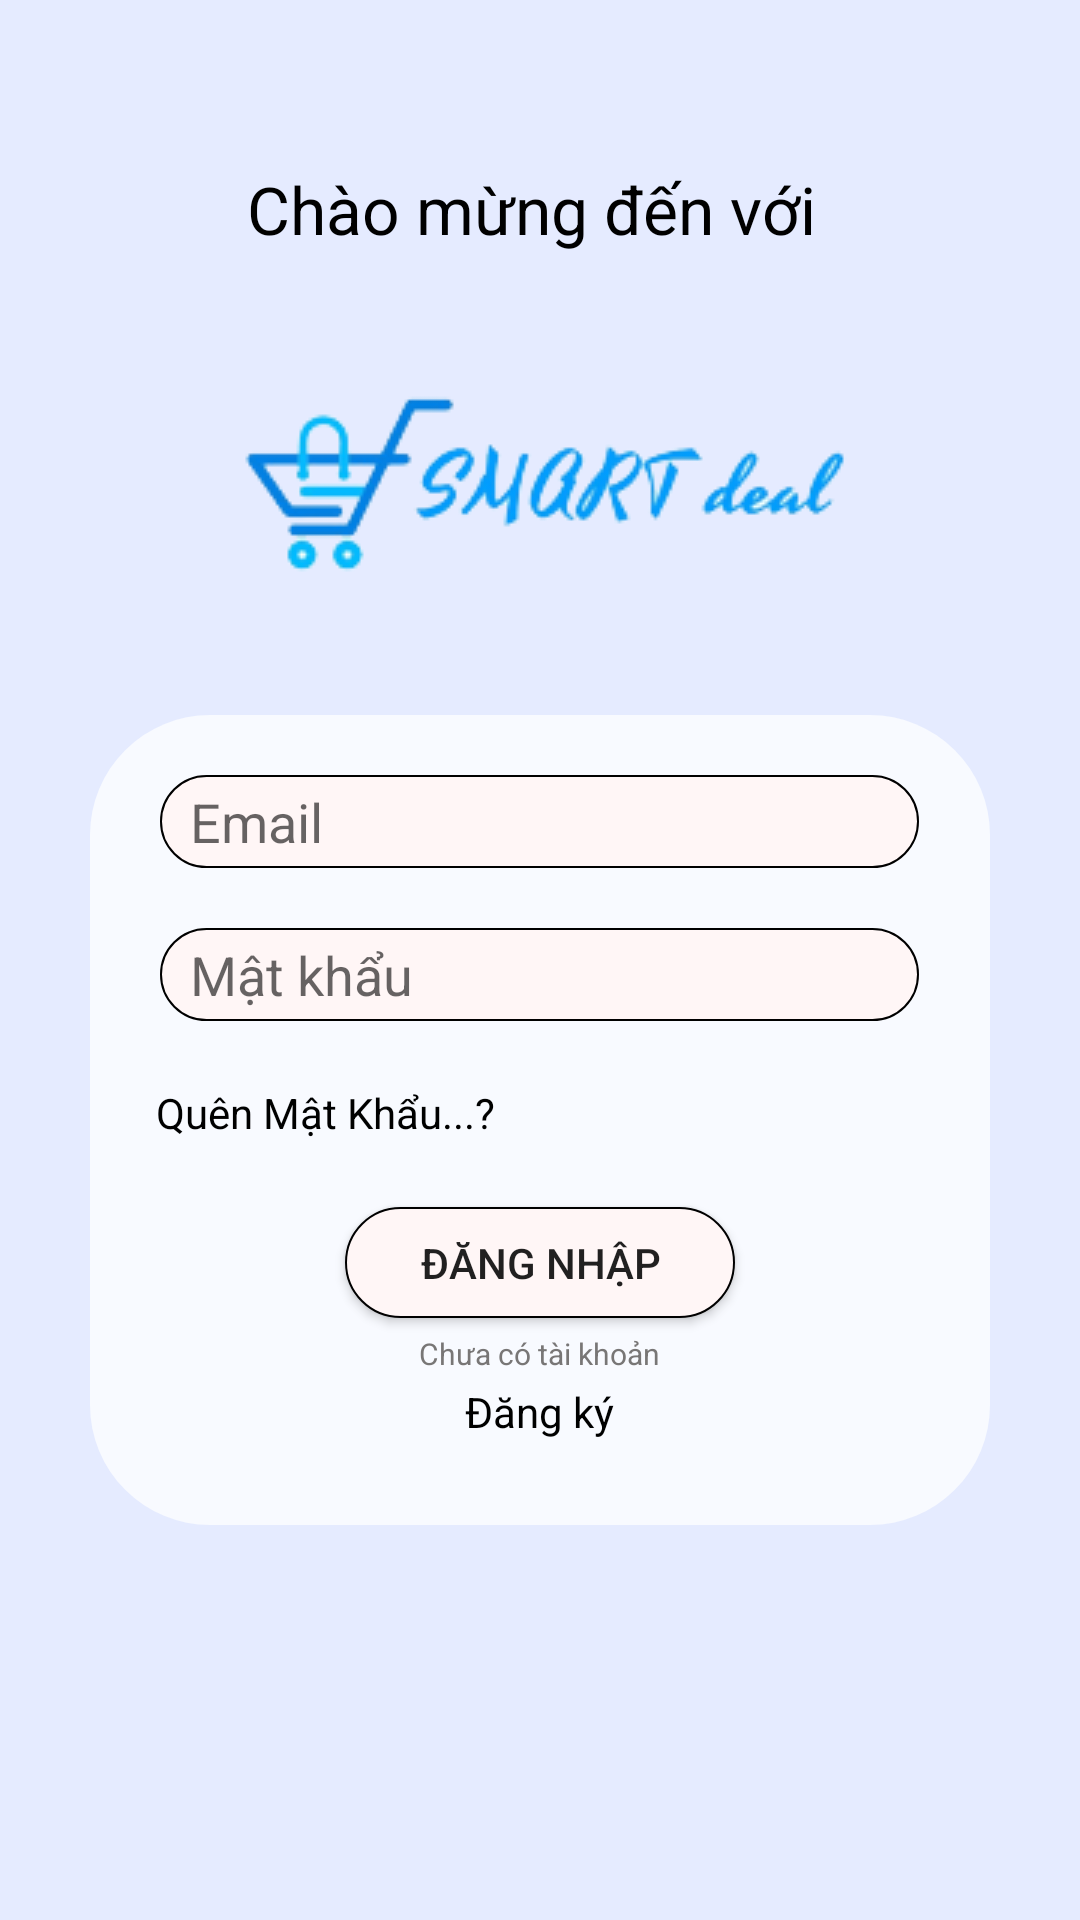

Here is an Android app screen rendered from its layout file. Give the layout XML and the strings, colors and styles it references.
<!-- AndroidManifest.xml: application theme Theme.SmartDealFireBase -->
<!-- res/layout/activity_dang_nhap.xml -->
<?xml version="1.0" encoding="utf-8"?>
<LinearLayout xmlns:android="http://schemas.android.com/apk/res/android"
    xmlns:app="http://schemas.android.com/apk/res-auto"
    xmlns:tools="http://schemas.android.com/tools"
    android:layout_width="match_parent"
    android:layout_height="match_parent"
    android:orientation="vertical"
    android:gravity="center"
    tools:context=".DangNhapActivity">

    <LinearLayout
        android:layout_width="match_parent"
        android:layout_height="match_parent"
        android:orientation="vertical"
        android:background="#E5EBFF">
        <TextView
            android:id="@+id/textView"
            android:layout_width="wrap_content"
            android:layout_height="wrap_content"
            android:text="Chào mừng đến với "
            android:textSize="22dp"
            android:layout_gravity="center"
            android:layout_marginTop="55dp"
            android:textColor="@color/black"
            />

        <ImageView
            android:layout_width="wrap_content"
            android:layout_height="wrap_content"
            android:src="@drawable/logo"
            android:layout_gravity="center"
            ></ImageView>
        <TableLayout
            android:layout_width="300dp"
            android:layout_height="270dp"
            android:layout_gravity="center"
            android:elevation="8dp">

            <LinearLayout
                android:layout_width="match_parent"
                android:layout_height="match_parent"
                android:layout_gravity="center"
                android:background="@drawable/hinhvienlogo2"
                android:orientation="vertical"
                >

                <EditText
                    android:id="@+id/edtEmail"
                    android:layout_width="253dp"
                    android:layout_height="31dp"
                    android:layout_gravity="center"
                    android:background="@drawable/vienlogin"
                    android:layout_marginTop="20dp"
                    android:paddingLeft="10dp"
                    android:hint="Email"

                    />
                <EditText
                    android:id="@+id/edtMK"
                    android:layout_width="253dp"
                    android:layout_height="31dp"
                    android:layout_gravity="center"
                    android:background="@drawable/vienlogin"
                    android:layout_marginTop="20dp"
                    android:paddingLeft="10dp"
                    android:hint="Mật khẩu"

                    />
                <TextView
                    android:layout_width="253dp"
                    android:layout_height="31dp"
                    android:text="Quên Mật Khẩu...?"
                    android:textColor="@color/black"
                    android:layout_marginTop="21dp"
                    android:layout_marginLeft="22dp"
                    />

                <Button
                    android:id="@+id/btdangnhap"
                    android:layout_width="130dp"
                    android:layout_height="37dp"
                    android:layout_gravity="center"
                    android:layout_marginTop="10dp"
                    android:background="@drawable/vienlogin"
                    android:text="ĐĂNG NHẬP">
                </Button>
                <TextView
                    android:layout_width="wrap_content"
                    android:layout_height="wrap_content"
                    android:layout_marginTop="5dp"
                    android:text="Chưa có tài khoản"
                    android:textSize="10dp"
                    android:textColor="#787676"
                    android:layout_gravity="center"/>
                <TextView
                    android:id="@+id/tvdangky"
                    android:layout_width="wrap_content"
                    android:layout_height="wrap_content"
                    android:layout_marginTop="3dp"
                    android:text="Đăng ký"
                    android:layout_gravity="center"
                    android:textColor="@color/black"/>

            </LinearLayout>
        </TableLayout>

    </LinearLayout>
</LinearLayout>
<!-- resources referenced by this layout -->
<resources>
  <color name="black">#FF000000</color>
  <!-- drawable hinhvienlogo2 (drawable) -->
  <?xml version="1.0" encoding="utf-8"?>
  <shape xmlns:android="http://schemas.android.com/apk/res/android">
      <corners android:radius="40dp"></corners>
      <solid android:color="#F8FAFF"></solid>
  
  </shape>
  <!-- drawable logo: png bitmap (drawable, 13043 bytes) -->
  <!-- drawable vienlogin (drawable) -->
  <?xml version="1.0" encoding="utf-8"?>
  <shape xmlns:android="http://schemas.android.com/apk/res/android">
      <stroke android:width="0.75dp" android:color="@color/black"></stroke>
      <corners android:radius="70dp"></corners>
      <solid android:color="#FFF6F6"></solid>
  
  </shape>
  <style name="Theme.SmartDealFireBase" parent="Theme.MaterialComponents.DayNight.DarkActionBar">
          
          <item name="colorPrimary">@color/purple_500</item>
          <item name="colorPrimaryVariant">@color/purple_700</item>
          <item name="colorOnPrimary">@color/white</item>
          
          <item name="colorSecondary">@color/teal_200</item>
          <item name="colorSecondaryVariant">@color/teal_700</item>
          <item name="colorOnSecondary">@color/black</item>
          
          <item name="android:statusBarColor">?attr/colorPrimaryVariant</item>
          
      </style>
  <color name="purple_500">#FF6200EE</color>
  <color name="purple_700">#FF3700B3</color>
  <color name="white">#FFFFFFFF</color>
  <color name="teal_200">#FF03DAC5</color>
  <color name="teal_700">#FF018786</color>
</resources>
